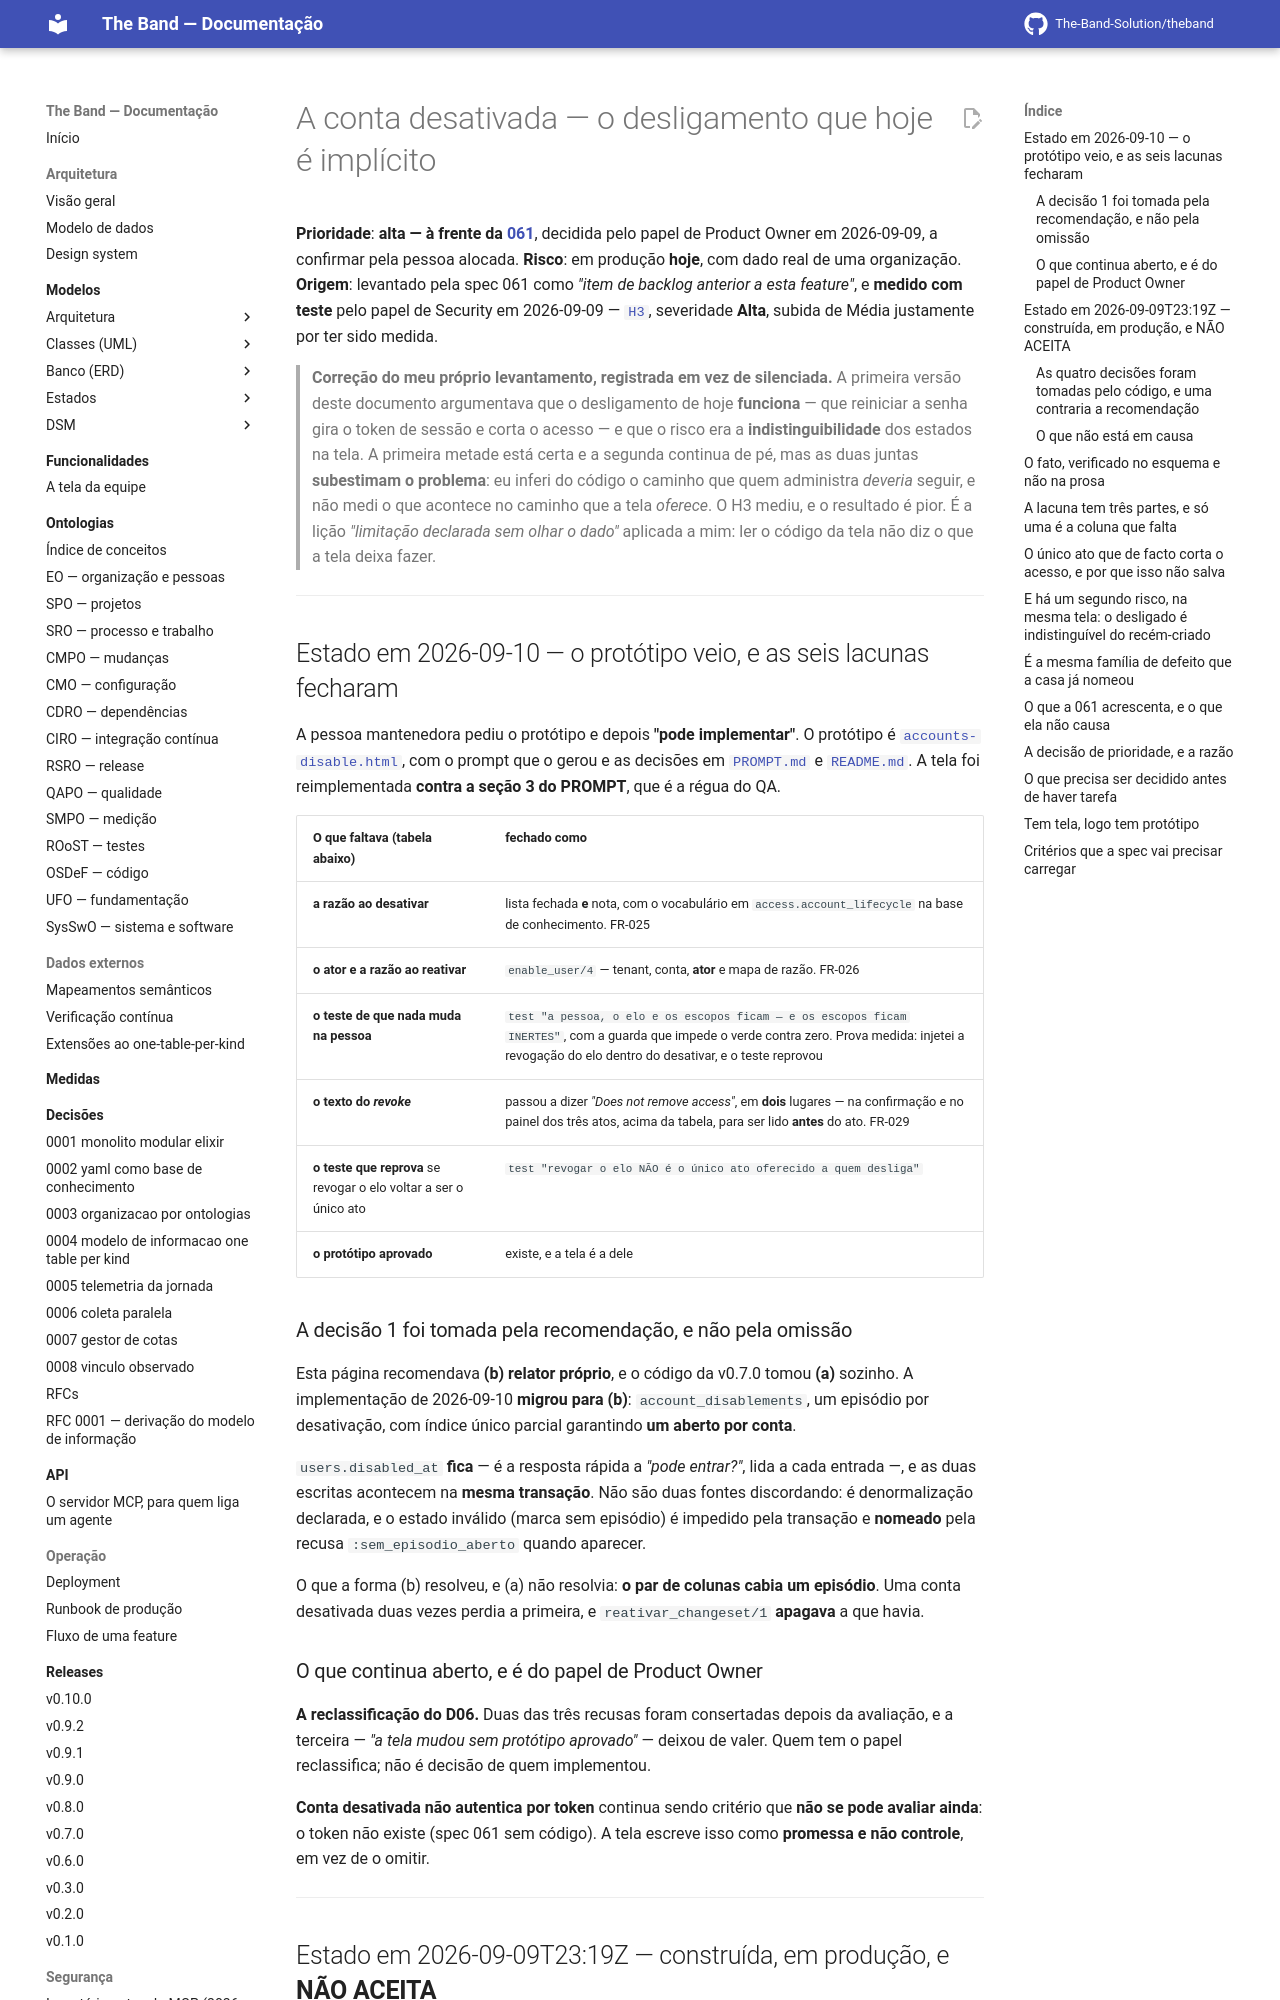

repository: The-Band-Solution/theband · page: developers/backlog/conta-desativada/index.html · generator: mkdocs

# A conta desativada — o desligamento que hoje é implícito

**Prioridade**: **alta — à frente da [061](../../specs/061-api-publica/spec.md)**, decidida
pelo papel de Product Owner em 2026-09-09, a confirmar pela pessoa alocada.
**Risco**: em produção **hoje**, com dado real de uma organização.
**Origem**: levantado pela spec 061 como *"item de backlog anterior a esta feature"*, e
**medido com teste** pelo papel de Security em 2026-09-09 —
[`H3`](../seguranca/2026-09-09-o-que-consertar-agora.md), severidade **Alta**, subida de Média
justamente por ter sido medida.

> **Correção do meu próprio levantamento, registrada em vez de silenciada.** A primeira versão
> deste documento argumentava que o desligamento de hoje **funciona** — que reiniciar a senha
> gira o token de sessão e corta o acesso — e que o risco era a **indistinguibilidade** dos
> estados na tela. A primeira metade está certa e a segunda continua de pé, mas as duas juntas
> **subestimam o problema**: eu inferi do código o caminho que quem administra *deveria* seguir,
> e não medi o que acontece no caminho que a tela *oferece*. O H3 mediu, e o resultado é pior.
> É a lição *"limitação declarada sem olhar o dado"* aplicada a mim: ler o código da tela não
> diz o que a tela deixa fazer.

---

## Estado em 2026-09-10 — o protótipo veio, e as seis lacunas fecharam

A pessoa mantenedora pediu o protótipo e depois **"pode implementar"**. O protótipo é
[`accounts-disable.html`](../../specs/045-autenticacao-e-acesso/prototipo/accounts-disable.html),
com o prompt que o gerou e as decisões em
[`PROMPT.md`](../../specs/045-autenticacao-e-acesso/prototipo/PROMPT.md) e
[`README.md`](../../specs/045-autenticacao-e-acesso/prototipo/README.md). A tela foi
reimplementada **contra a seção 3 do PROMPT**, que é a régua do QA.

| O que faltava (tabela abaixo) | fechado como |
|---|---|
| **a razão ao desativar** | lista fechada **e** nota, com o vocabulário em `access.account_lifecycle` na base de conhecimento. FR-025 |
| **o ator e a razão ao reativar** | `enable_user/4` — tenant, conta, **ator** e mapa de razão. FR-026 |
| **o teste de que nada muda na pessoa** | `test "a pessoa, o elo e os escopos ficam — e os escopos ficam INERTES"`, com a guarda que impede o verde contra zero. Prova medida: injetei a revogação do elo dentro do desativar, e o teste reprovou |
| **o texto do *revoke*** | passou a dizer *"Does not remove access"*, em **dois** lugares — na confirmação e no painel dos três atos, acima da tabela, para ser lido **antes** do ato. FR-029 |
| **o teste que reprova** se revogar o elo voltar a ser o único ato | `test "revogar o elo NÃO é o único ato oferecido a quem desliga"` |
| **o protótipo aprovado** | existe, e a tela é a dele |

### A decisão 1 foi tomada pela recomendação, e não pela omissão

Esta página recomendava **(b) relator próprio**, e o código da v0.7.0 tomou **(a)** sozinho. A
implementação de 2026-09-10 **migrou para (b)**: `account_disablements`, um episódio por
desativação, com índice único parcial garantindo **um aberto por conta**.

`users.disabled_at` **fica** — é a resposta rápida a *"pode entrar?"*, lida a cada entrada —, e as
duas escritas acontecem na **mesma transação**. Não são duas fontes discordando: é denormalização
declarada, e o estado inválido (marca sem episódio) é impedido pela transação e **nomeado** pela
recusa `:sem_episodio_aberto` quando aparecer.

O que a forma (b) resolveu, e (a) não resolvia: **o par de colunas cabia um episódio**. Uma conta
desativada duas vezes perdia a primeira, e `reativar_changeset/1` **apagava** a que havia.

### O que continua aberto, e é do papel de Product Owner

**A reclassificação do D06.** Duas das três recusas foram consertadas depois da avaliação, e a
terceira — *"a tela mudou sem protótipo aprovado"* — deixou de valer. Quem tem o papel
reclassifica; não é decisão de quem implementou.

**Conta desativada não autentica por token** continua sendo critério que **não se pode avaliar
ainda**: o token não existe (spec 061 sem código). A tela escreve isso como **promessa e não
controle**, em vez de o omitir.

---
